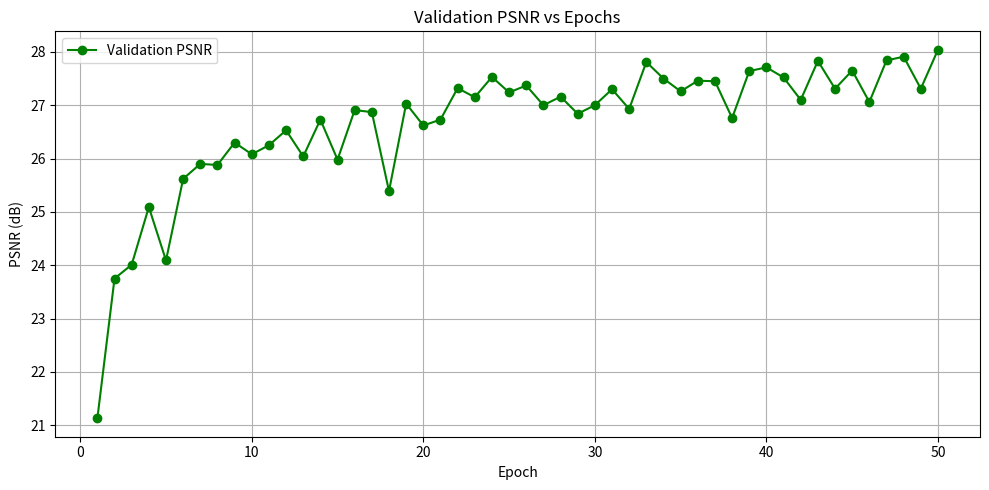

This chart was generated by the following Python code:
import matplotlib.pyplot as plt

# Validation PSNR values for 50 epochs
# Extracted from the logs
# logs under training cell in n2n.ipynb
val_psnr = [
    21.13, 23.75, 24.01, 25.09, 24.09, 25.62, 25.90, 25.88, 26.30, 26.08,
    26.25, 26.53, 26.04, 26.73, 25.98, 26.91, 26.87, 25.39, 27.03, 26.62,
    26.73, 27.32, 27.15, 27.53, 27.24, 27.37, 27.00, 27.16, 26.84, 27.00,
    27.30, 26.93, 27.81, 27.50, 27.26, 27.46, 27.45, 26.76, 27.64, 27.71,
    27.52, 27.10, 27.83, 27.31, 27.65, 27.06, 27.84, 27.91, 27.31, 28.04
]

# Plotting
plt.figure(figsize=(10, 5))
plt.plot(range(1, 51), val_psnr, label="Validation PSNR", color='green', marker='o')
plt.title("Validation PSNR vs Epochs")
plt.xlabel("Epoch")
plt.ylabel("PSNR (dB)")
plt.grid(True)
plt.legend()
plt.tight_layout()
plt.savefig('val_psnr_vs_epochs.png')
# plt.show()
